Run: headless pygame with SDL's dummy video driver; simulated clock (each Clock.tick advances the game by its frame time, no real sleeping); random seed 0; keys injected as events and as key.get_pressed() state; no mouse input.
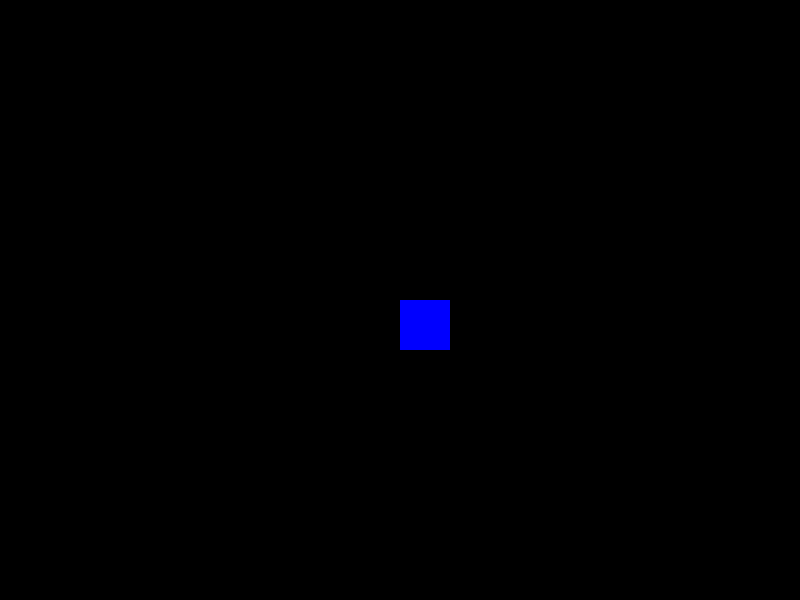
Frame 1 of 4 · flips 1–60 · no input
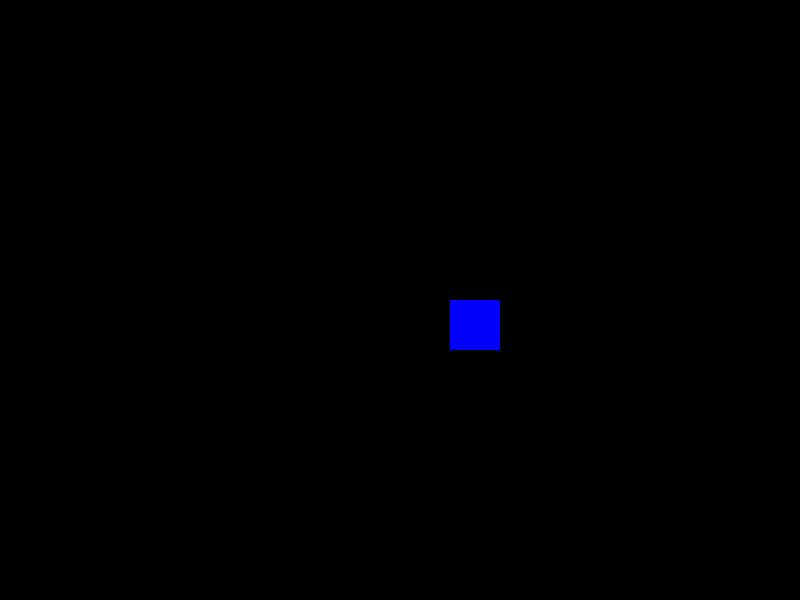
Frame 2 of 4 · flips 61–180 · tapped SPACE, RETURN · held RIGHT (→), D
Frame 3 of 4 · flips 181–300 · held DOWN (↓), S · screen unchanged from frame 2, image omitted
Frame 4 of 4 · flips 301–420 · held LEFT (←), A, UP (↑), W · screen same as frame 1, image omitted

The pygame program that drew these frames:

import pygame
import sys

pygame.init()

WIDTH = 800
HEIGHT = 600

BLUE = (0,0,255)
BLACK = (0,0,0)

player_pos = [400, 300]
player_size = 50

screen = pygame.display.set_mode((WIDTH, HEIGHT))

game_over = False

while not game_over:

    for event in pygame.event.get():
        
        if event.type == pygame.QUIT:
            sys.exit()

        if event.type == pygame.KEYDOWN:
            x = player_pos[0]
            y = player_pos[1]

            if event.key == pygame.K_a:

                x -= player_size

            elif event.key == pygame.K_d:

                x += player_size
            
            player_pos = [x, y]
    
    screen.fill(BLACK)
    pygame.draw.rect(screen, BLUE, (player_pos[0], player_pos[1], player_size, player_size))

    pygame.display.update()
